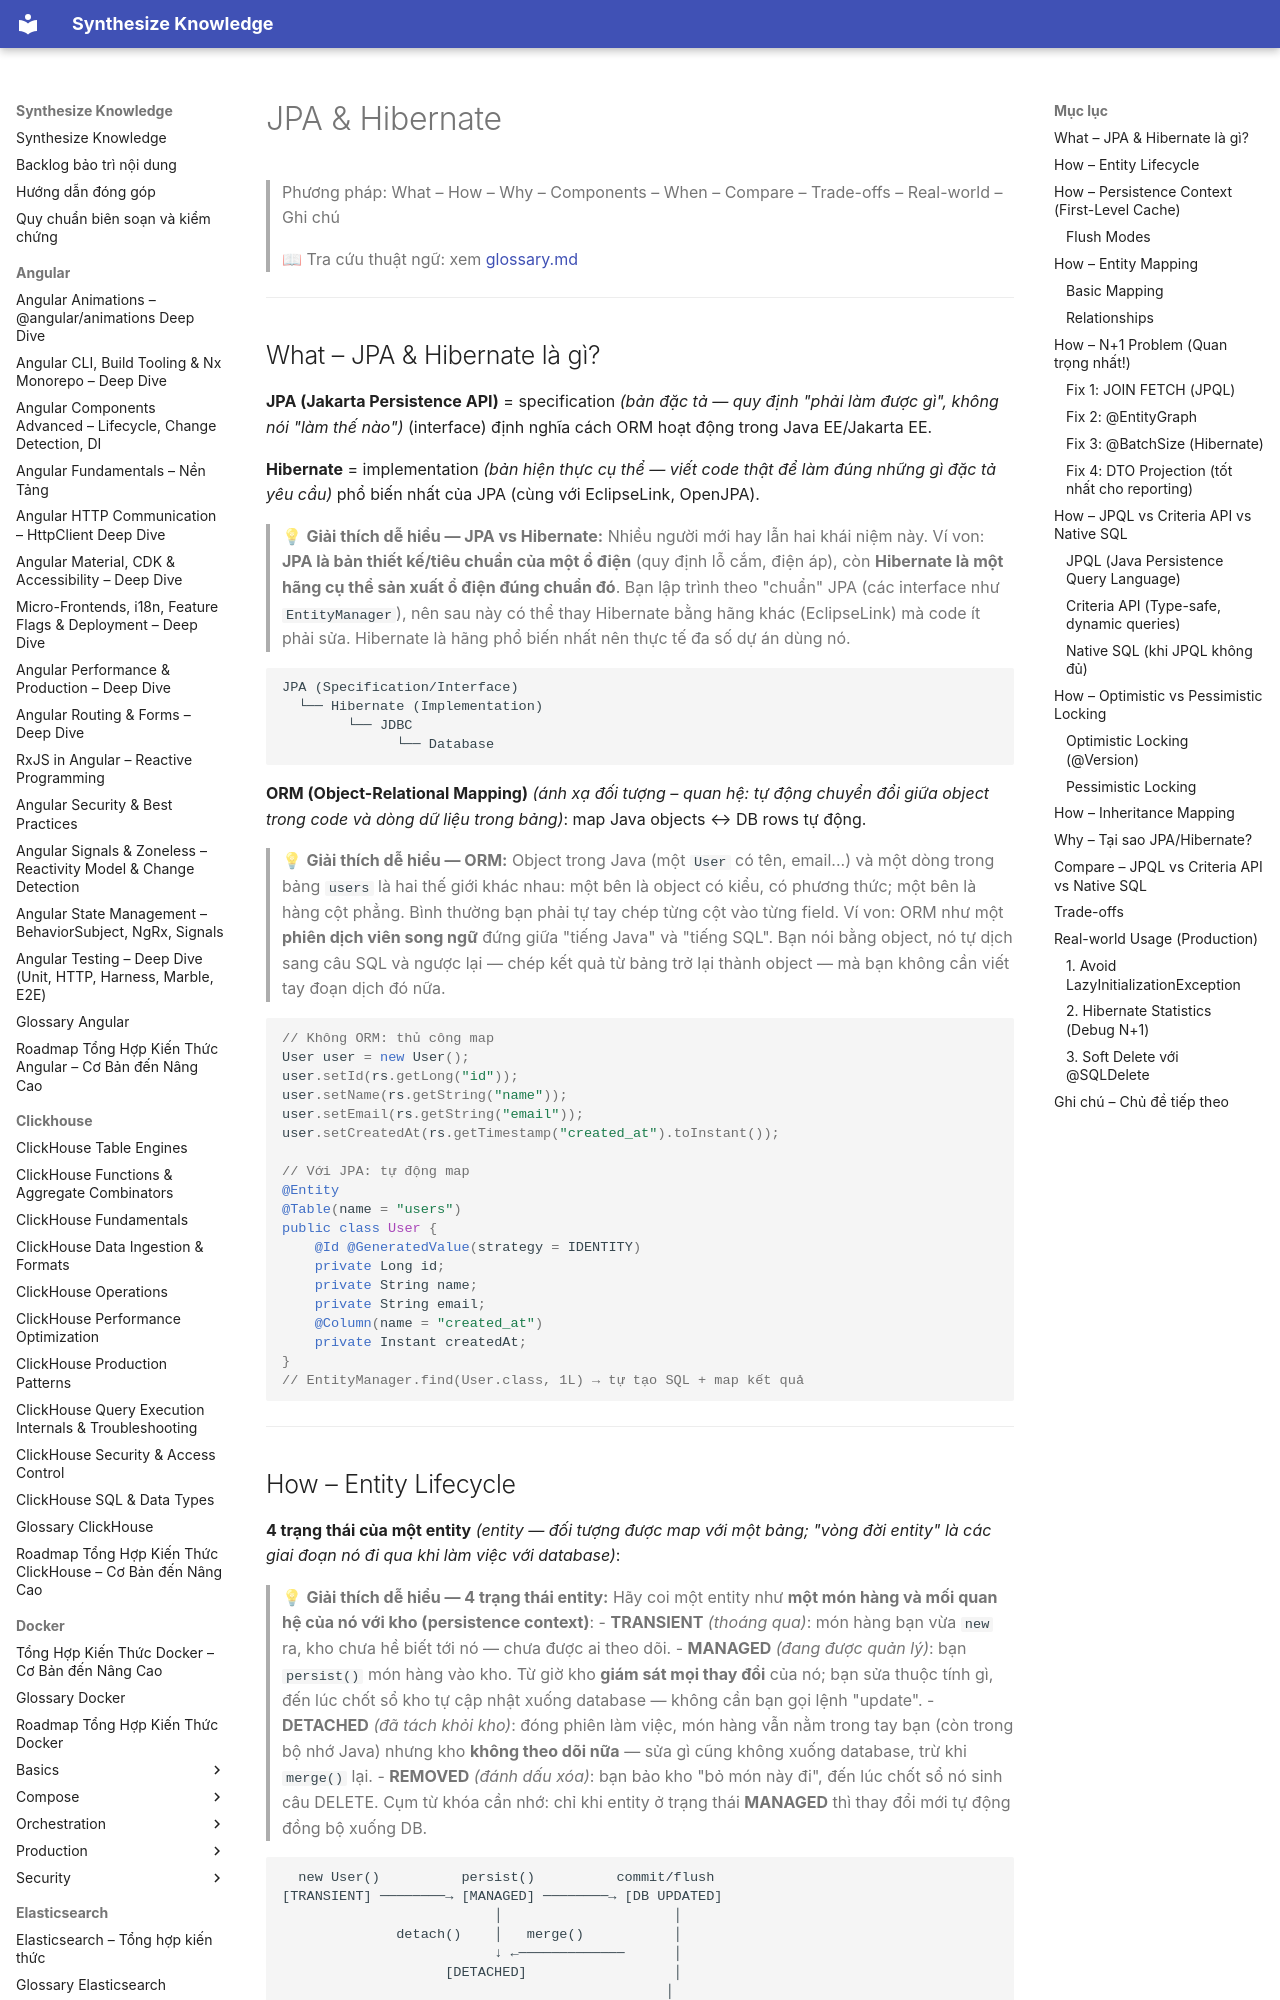

repository: hieutran2811/synthesize_knowledge · page: java/data/jpa_hibernate/index.html · generator: mkdocs

---
title: "JPA & Hibernate"
topic: java
level: mixed
review_status: needs_review
content_updated: null
last_verified: null
version_scope: "unspecified"
source_count: 0
---
# JPA & Hibernate

> Phương pháp: What – How – Why – Components – When – Compare – Trade-offs – Real-world – Ghi chú
>
> 📖 Tra cứu thuật ngữ: xem [glossary.md](../glossary.md)

---

## What – JPA & Hibernate là gì?

**JPA (Jakarta Persistence API)** = specification *(bản đặc tả — quy định "phải làm được gì", không nói "làm thế nào")* (interface) định nghĩa cách ORM hoạt động trong Java EE/Jakarta EE.

**Hibernate** = implementation *(bản hiện thực cụ thể — viết code thật để làm đúng những gì đặc tả yêu cầu)* phổ biến nhất của JPA (cùng với EclipseLink, OpenJPA).

> 💡 **Giải thích dễ hiểu — JPA vs Hibernate:**
> Nhiều người mới hay lẫn hai khái niệm này. Ví von: **JPA là bản thiết kế/tiêu chuẩn của một ổ điện** (quy định lỗ cắm, điện áp), còn **Hibernate là một hãng cụ thể sản xuất ổ điện đúng chuẩn đó**. Bạn lập trình theo "chuẩn" JPA (các interface như `EntityManager`), nên sau này có thể thay Hibernate bằng hãng khác (EclipseLink) mà code ít phải sửa. Hibernate là hãng phổ biến nhất nên thực tế đa số dự án dùng nó.

```
JPA (Specification/Interface)
  └── Hibernate (Implementation)
        └── JDBC
              └── Database
```

**ORM (Object-Relational Mapping)** *(ánh xạ đối tượng – quan hệ: tự động chuyển đổi giữa object trong code và dòng dữ liệu trong bảng)*: map Java objects ↔ DB rows tự động.

> 💡 **Giải thích dễ hiểu — ORM:**
> Object trong Java (một `User` có tên, email...) và một dòng trong bảng `users` là hai thế giới khác nhau: một bên là object có kiểu, có phương thức; một bên là hàng cột phẳng. Bình thường bạn phải tự tay chép từng cột vào từng field.
> Ví von: ORM như một **phiên dịch viên song ngữ** đứng giữa "tiếng Java" và "tiếng SQL". Bạn nói bằng object, nó tự dịch sang câu SQL và ngược lại — chép kết quả từ bảng trở lại thành object — mà bạn không cần viết tay đoạn dịch đó nữa.

```java
// Không ORM: thủ công map
User user = new User();
user.setId(rs.getLong("id"));
user.setName(rs.getString("name"));
user.setEmail(rs.getString("email"));
user.setCreatedAt(rs.getTimestamp("created_at").toInstant());

// Với JPA: tự động map
@Entity
@Table(name = "users")
public class User {
    @Id @GeneratedValue(strategy = IDENTITY)
    private Long id;
    private String name;
    private String email;
    @Column(name = "created_at")
    private Instant createdAt;
}
// EntityManager.find(User.class, 1L) → tự tạo SQL + map kết quả
```

---
